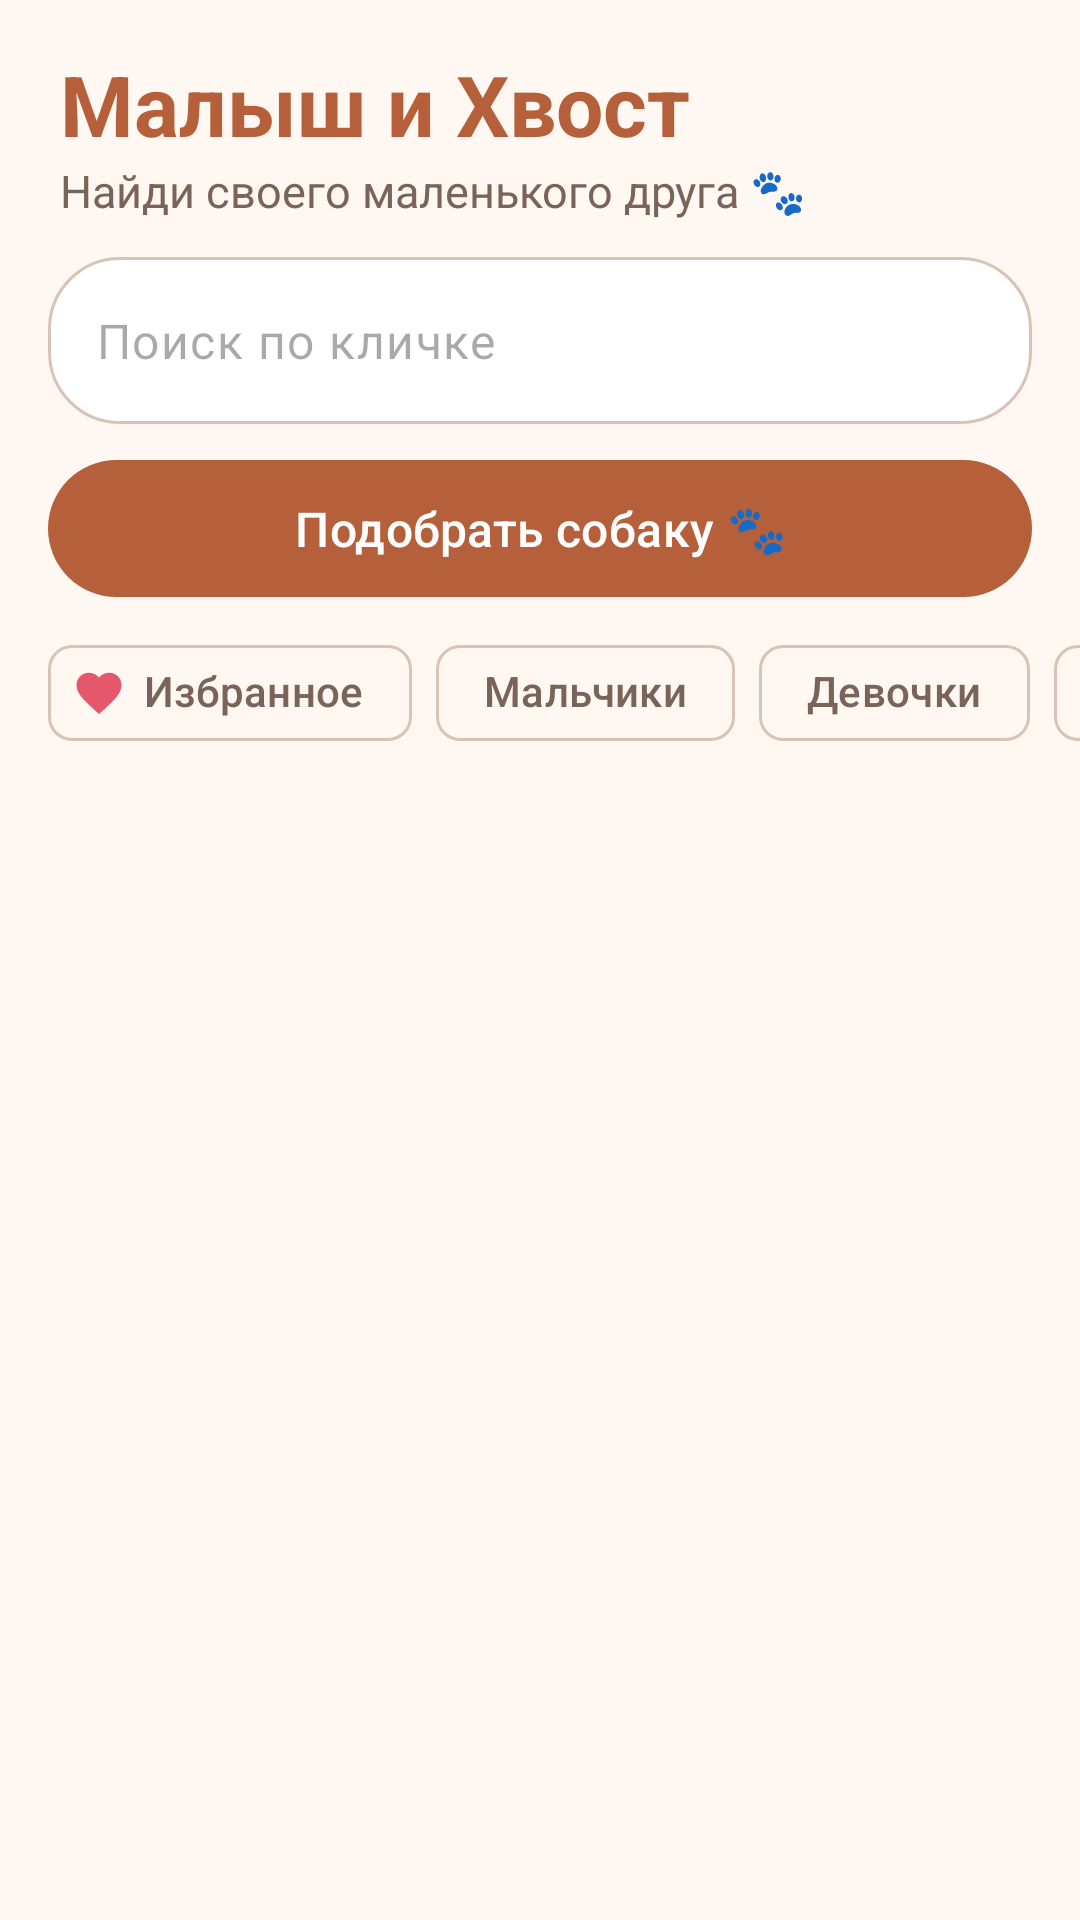

This screen was rendered from an Android layout file. Write that file and the resources it references.
<!-- AndroidManifest.xml: application theme Theme.MalyshIHvost -->
<!-- res/layout/activity_catalog.xml -->
<?xml version="1.0" encoding="utf-8"?>
<LinearLayout xmlns:android="http://schemas.android.com/apk/res/android"
    xmlns:app="http://schemas.android.com/apk/res-auto"
    xmlns:tools="http://schemas.android.com/tools"
    android:layout_width="match_parent"
    android:layout_height="match_parent"
    android:background="@color/cream"
    android:orientation="vertical"
    tools:context=".catalog.CatalogActivity">

    
    <TextView
        android:layout_width="wrap_content"
        android:layout_height="wrap_content"
        android:layout_marginStart="20dp"
        android:layout_marginTop="16dp"
        android:text="@string/catalog_title"
        android:textColor="@color/peach_dark"
        android:textSize="28sp"
        android:textStyle="bold" />

    <TextView
        android:layout_width="wrap_content"
        android:layout_height="wrap_content"
        android:layout_marginStart="20dp"
        android:text="@string/catalog_subtitle"
        android:textColor="@color/text_secondary"
        android:textSize="15sp" />

    
    <com.google.android.material.textfield.TextInputLayout
        style="@style/Widget.Material3.TextInputLayout.OutlinedBox"
        android:layout_width="match_parent"
        android:layout_height="wrap_content"
        android:layout_marginHorizontal="16dp"
        android:layout_marginTop="12dp"
        android:hint="@string/search_hint"
        app:boxBackgroundColor="@color/white"
        app:boxCornerRadiusBottomEnd="24dp"
        app:boxCornerRadiusBottomStart="24dp"
        app:boxCornerRadiusTopEnd="24dp"
        app:boxCornerRadiusTopStart="24dp"
        app:endIconMode="clear_text"
        app:hintEnabled="false"
        app:startIconDrawable="@drawable/ic_search">

        <com.google.android.material.textfield.TextInputEditText
            android:id="@+id/searchInput"
            android:layout_width="match_parent"
            android:layout_height="wrap_content"
            android:hint="@string/search_hint"
            android:imeOptions="actionSearch"
            android:inputType="textPersonName" />
    </com.google.android.material.textfield.TextInputLayout>

    
    <com.google.android.material.button.MaterialButton
        android:id="@+id/quizButton"
        android:layout_width="match_parent"
        android:layout_height="wrap_content"
        android:layout_marginHorizontal="16dp"
        android:layout_marginTop="8dp"
        android:paddingVertical="12dp"
        android:text="@string/quiz_button"
        android:textSize="16sp" />

    
    <LinearLayout
        android:id="@+id/quizBanner"
        android:layout_width="match_parent"
        android:layout_height="wrap_content"
        android:layout_marginHorizontal="16dp"
        android:layout_marginTop="8dp"
        android:background="@drawable/bg_banner"
        android:gravity="center_vertical"
        android:orientation="horizontal"
        android:paddingStart="16dp"
        android:visibility="gone"
        tools:visibility="visible">

        <TextView
            android:layout_width="0dp"
            android:layout_height="wrap_content"
            android:layout_weight="1"
            android:text="@string/quiz_banner"
            android:textColor="@color/brown_dark"
            android:textSize="14sp" />

        <com.google.android.material.button.MaterialButton
            android:id="@+id/quizResetButton"
            style="@style/Widget.Material3.Button.TextButton"
            android:layout_width="wrap_content"
            android:layout_height="wrap_content"
            android:text="@string/quiz_reset" />
    </LinearLayout>

    
    <HorizontalScrollView
        android:layout_width="match_parent"
        android:layout_height="wrap_content"
        android:layout_marginTop="4dp"
        android:scrollbars="none">

        <com.google.android.material.chip.ChipGroup
            android:layout_width="wrap_content"
            android:layout_height="wrap_content"
            android:paddingHorizontal="16dp"
            app:singleLine="true">

            <com.google.android.material.chip.Chip
                android:id="@+id/chipFavorites"
                style="@style/Widget.Material3.Chip.Filter"
                android:layout_width="wrap_content"
                android:layout_height="wrap_content"
                android:text="@string/chip_favorites"
                app:checkedIconVisible="false"
                app:chipIcon="@drawable/ic_favorite"
                app:chipIconVisible="true" />

            <com.google.android.material.chip.Chip
                android:id="@+id/chipMale"
                style="@style/Widget.Material3.Chip.Filter"
                android:layout_width="wrap_content"
                android:layout_height="wrap_content"
                android:text="@string/chip_male" />

            <com.google.android.material.chip.Chip
                android:id="@+id/chipFemale"
                style="@style/Widget.Material3.Chip.Filter"
                android:layout_width="wrap_content"
                android:layout_height="wrap_content"
                android:text="@string/chip_female" />

            <com.google.android.material.chip.Chip
                android:id="@+id/chipPuppy"
                style="@style/Widget.Material3.Chip.Filter"
                android:layout_width="wrap_content"
                android:layout_height="wrap_content"
                android:text="@string/chip_puppy" />

            <com.google.android.material.chip.Chip
                android:id="@+id/chipAdult"
                style="@style/Widget.Material3.Chip.Filter"
                android:layout_width="wrap_content"
                android:layout_height="wrap_content"
                android:text="@string/chip_adult" />

            <com.google.android.material.chip.Chip
                android:id="@+id/chipSenior"
                style="@style/Widget.Material3.Chip.Filter"
                android:layout_width="wrap_content"
                android:layout_height="wrap_content"
                android:text="@string/chip_senior" />

            <com.google.android.material.chip.Chip
                android:id="@+id/chipSmall"
                style="@style/Widget.Material3.Chip.Filter"
                android:layout_width="wrap_content"
                android:layout_height="wrap_content"
                android:text="@string/chip_small" />
        </com.google.android.material.chip.ChipGroup>
    </HorizontalScrollView>

    
    <FrameLayout
        android:layout_width="match_parent"
        android:layout_height="0dp"
        android:layout_weight="1">

        <androidx.recyclerview.widget.RecyclerView
            android:id="@+id/dogList"
            android:layout_width="match_parent"
            android:layout_height="match_parent"
            android:clipToPadding="false"
            android:padding="10dp"
            app:layoutManager="androidx.recyclerview.widget.GridLayoutManager"
            app:spanCount="2"
            tools:listitem="@layout/item_dog" />

        <TextView
            android:id="@+id/emptyText"
            android:layout_width="wrap_content"
            android:layout_height="wrap_content"
            android:layout_gravity="center"
            android:gravity="center"
            android:text="@string/empty_list"
            android:textColor="@color/text_secondary"
            android:textSize="16sp"
            android:visibility="gone" />
    </FrameLayout>

</LinearLayout>
<!-- res/layout/item_dog.xml (included above) -->
<?xml version="1.0" encoding="utf-8"?>
<com.google.android.material.card.MaterialCardView xmlns:android="http://schemas.android.com/apk/res/android"
    xmlns:app="http://schemas.android.com/apk/res-auto"
    xmlns:tools="http://schemas.android.com/tools"
    android:layout_width="match_parent"
    android:layout_height="wrap_content"
    android:layout_margin="6dp"
    app:cardBackgroundColor="@color/white"
    app:cardCornerRadius="20dp"
    app:cardElevation="0dp"
    app:strokeWidth="0dp">

    <androidx.constraintlayout.widget.ConstraintLayout
        android:layout_width="match_parent"
        android:layout_height="wrap_content"
        android:paddingBottom="12dp">

        
        <com.google.android.material.imageview.ShapeableImageView
            android:id="@+id/photo"
            android:layout_width="0dp"
            android:layout_height="0dp"
            android:contentDescription="@null"
            android:scaleType="centerCrop"
            app:layout_constraintDimensionRatio="1:1"
            app:layout_constraintEnd_toEndOf="parent"
            app:layout_constraintStart_toStartOf="parent"
            app:layout_constraintTop_toTopOf="parent"
            app:shapeAppearance="@style/RoundedPhoto"
            tools:src="@drawable/dog1_1" />

        <ImageButton
            android:id="@+id/favoriteButton"
            android:layout_width="40dp"
            android:layout_height="40dp"
            android:layout_margin="8dp"
            android:background="@drawable/bg_circle"
            android:contentDescription="@string/favorite_button"
            android:padding="8dp"
            android:scaleType="fitCenter"
            android:src="@drawable/ic_favorite_border"
            app:layout_constraintEnd_toEndOf="parent"
            app:layout_constraintTop_toTopOf="parent" />

        <TextView
            android:id="@+id/name"
            android:layout_width="0dp"
            android:layout_height="wrap_content"
            android:layout_marginHorizontal="12dp"
            android:layout_marginTop="10dp"
            android:textColor="@color/text_main"
            android:textSize="17sp"
            android:textStyle="bold"
            app:layout_constraintEnd_toEndOf="parent"
            app:layout_constraintStart_toStartOf="parent"
            app:layout_constraintTop_toBottomOf="@id/photo"
            tools:text="Булочка" />

        <TextView
            android:id="@+id/info"
            android:layout_width="0dp"
            android:layout_height="wrap_content"
            android:layout_marginHorizontal="12dp"
            android:layout_marginTop="2dp"
            android:textColor="@color/text_secondary"
            android:textSize="13sp"
            app:layout_constraintEnd_toEndOf="parent"
            app:layout_constraintStart_toStartOf="parent"
            app:layout_constraintTop_toBottomOf="@id/name"
            tools:text="2 года · Девочка" />

        <TextView
            android:id="@+id/weight"
            android:layout_width="wrap_content"
            android:layout_height="wrap_content"
            android:layout_marginStart="12dp"
            android:layout_marginTop="6dp"
            android:background="@drawable/bg_banner"
            android:paddingHorizontal="8dp"
            android:paddingVertical="2dp"
            android:textColor="@color/brown_dark"
            android:textSize="12sp"
            app:layout_constraintStart_toStartOf="parent"
            app:layout_constraintTop_toBottomOf="@id/info"
            tools:text="2,1 кг" />

    </androidx.constraintlayout.widget.ConstraintLayout>
</com.google.android.material.card.MaterialCardView>
<!-- resources referenced by this layout -->
<resources>
  <color name="brown_dark">#3A1E10</color>
  <color name="cream">#FFF8F2</color>
  <color name="peach_dark">#B5603A</color>
  <color name="text_main">#2E211A</color>
  <color name="text_secondary">#7A6358</color>
  <color name="white">#FFFFFFFF</color>
  <!-- drawable bg_banner (drawable) -->
  <?xml version="1.0" encoding="utf-8"?>
  <shape xmlns:android="http://schemas.android.com/apk/res/android"
      android:shape="rectangle">
      <solid android:color="@color/peach_light" />
      <corners android:radius="16dp" />
  </shape>
  <!-- drawable bg_circle (drawable) -->
  <?xml version="1.0" encoding="utf-8"?>
  <shape xmlns:android="http://schemas.android.com/apk/res/android"
      android:shape="oval">
      <solid android:color="@color/white_translucent" />
  </shape>
  <!-- drawable ic_favorite (drawable) -->
  <vector xmlns:android="http://schemas.android.com/apk/res/android"
      android:width="24dp"
      android:height="24dp"
      android:viewportWidth="24"
      android:viewportHeight="24">
      <path
          android:fillColor="@color/heart"
          android:pathData="M12,21.35l-1.45,-1.32C5.4,15.36 2,12.28 2,8.5 2,5.42 4.42,3 7.5,3c1.74,0 3.41,0.81 4.5,2.09C13.09,3.81 14.76,3 16.5,3 19.58,3 22,5.42 22,8.5c0,3.78 -3.4,6.86 -8.55,11.54L12,21.35z" />
  </vector>
  <!-- drawable ic_favorite_border (drawable) -->
  <vector xmlns:android="http://schemas.android.com/apk/res/android"
      android:width="24dp"
      android:height="24dp"
      android:viewportWidth="24"
      android:viewportHeight="24">
      <path
          android:fillColor="@color/heart"
          android:pathData="M16.5,3c-1.74,0 -3.41,0.81 -4.5,2.09C10.91,3.81 9.24,3 7.5,3 4.42,3 2,5.42 2,8.5c0,3.78 3.4,6.86 8.55,11.54L12,21.35l1.45,-1.32C18.6,15.36 22,12.28 22,8.5 22,5.42 19.58,3 16.5,3zM12.1,18.55l-0.1,0.1 -0.1,-0.1C7.14,14.24 4,11.39 4,8.5 4,6.5 5.5,5 7.5,5c1.54,0 3.04,0.99 3.57,2.36h1.87C13.46,5.99 14.96,5 16.5,5c2,0 3.5,1.5 3.5,3.5 0,2.89 -3.14,5.74 -7.9,10.05z" />
  </vector>
  <string name="catalog_subtitle">Найди своего маленького друга 🐾</string>
  <string name="catalog_title">Малыш и Хвост</string>
  <string name="chip_adult">Взрослые</string>
  <string name="chip_favorites">Избранное</string>
  <string name="chip_female">Девочки</string>
  <string name="chip_male">Мальчики</string>
  <string name="chip_puppy">Щенки</string>
  <string name="chip_senior">Пожилые</string>
  <string name="chip_small">До 5 кг</string>
  <string name="empty_list">Никого не нашли 😔\nПопробуйте изменить фильтры</string>
  <string name="favorite_button">Добавить в избранное</string>
  <string name="quiz_banner">✨ Подобрано по вашей анкете</string>
  <string name="quiz_button">Подобрать собаку 🐾</string>
  <string name="quiz_reset">Сбросить</string>
  <string name="search_hint">Поиск по кличке</string>
  <style name="RoundedPhoto">
          <item name="cornerFamily">rounded</item>
          <item name="cornerSize">20dp</item>
      </style>
  <color name="peach_light">#FFDBCB</color>
  <color name="white_translucent">#E6FFFFFF</color>
  <color name="heart">#E5576B</color>
  <color name="cream_dark">#F6E7DD</color>
  <color name="peach_pale">#FFE9DC</color>
  <color name="outline">#D9C3B7</color>
</resources>
